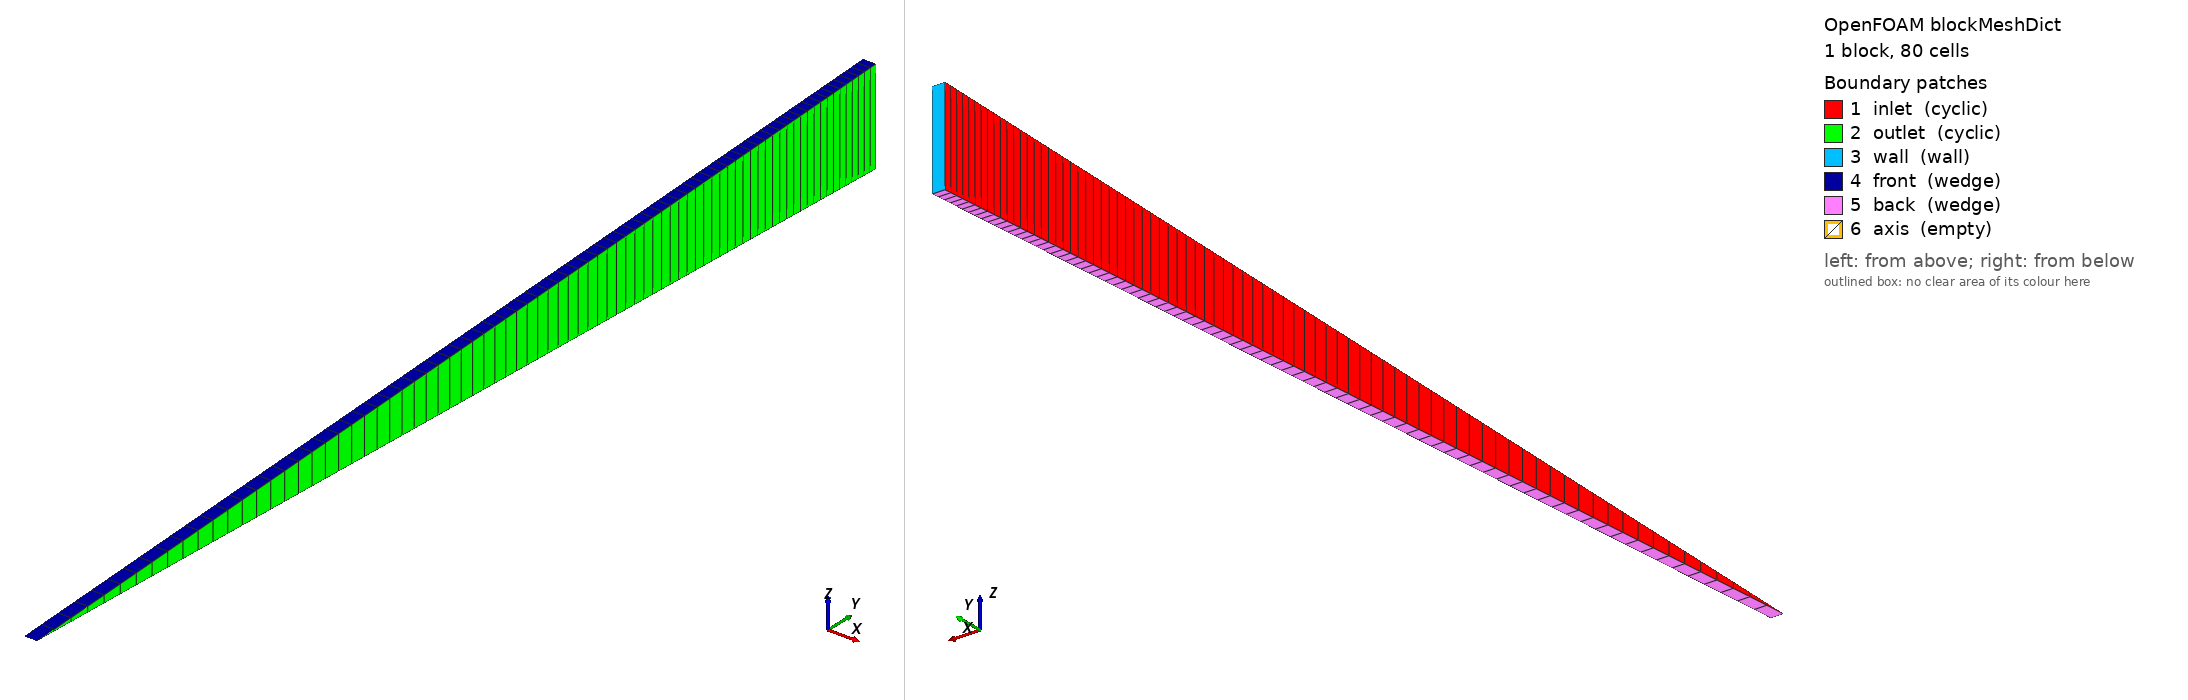

OpenFOAM case: the mesh blockMesh builds from blockMeshDict, 1 block(s), 80 cells. Boundary patches (legend numbers): 1 inlet (cyclic), 2 outlet (cyclic), 3 wall (wall), 4 front (wedge), 5 back (wedge), 6 axis (empty). Left view from above one corner, right view from below the opposite corner. Boundary conditions: 2 field file(s) under 0/; 6 of 6 drawn patches have an entry in a shipped field file.

=== system/blockMeshDict ===
FoamFile
{
    format      ascii;
    class       dictionary;
    object      blockMeshDict;
}

convertToMeters 1;
vertices
(
    (0 0 0) (0.0005950239434605778 0 0)
    (0.0005950239434605778 0.049952411079092894 0.0021809693682668) (0 0.049952411079092894 0.0021809693682668)
    (0 0.049952411079092894 -0.0021809693682668) (0.0005950239434605778 0.049952411079092894 -0.0021809693682668)
);
blocks ( hex (0 1 5 4 0 1 2 3) (1 80 1) simpleGrading (1 0.34032066209174305 1) );
boundary
(
    inlet  { type cyclic; neighbourPatch outlet; faces ((0 3 4 0)); }
    outlet { type cyclic; neighbourPatch inlet;  faces ((1 5 2 1)); }
    wall   { type wall;  faces ((3 2 5 4)); }
    front  { type wedge; faces ((0 1 2 3)); }
    back   { type wedge; faces ((0 4 5 1)); }
    axis   { type empty; faces ((0 1 1 0)); }
);


=== 0/wallShearStress ===
/*--------------------------------*- C++ -*----------------------------------*\
  =========                 |
  \\      /  F ield         | OpenFOAM: The Open Source CFD Toolbox
   \\    /   O peration     | Website:  https://openfoam.org
    \\  /    A nd           | Version:  14
     \\/     M anipulation  |
\*---------------------------------------------------------------------------*/
FoamFile
{
    format      ascii;
    class       volVectorField;
    location    "0";
    object      wallShearStress;
}
// * * * * * * * * * * * * * * * * * * * * * * * * * * * * * * * * * * * * * //

dimensions      [0 2 -2 0 0 0 0];

internalField   uniform (0 0 0);

boundaryField
{
    inlet
    {
        type            cyclic;
    }
    outlet
    {
        type            cyclic;
    }
    wall
    {
        type            calculated;
        value           uniform (-0.781626922636 -1.71792663568e-21 -1.18605422455e-23);
    }
    front
    {
        type            wedge;
    }
    back
    {
        type            wedge;
    }
    axis
    {
        type            empty;
    }
}


// ************************************************************************* //


=== 0/yPlus ===
/*--------------------------------*- C++ -*----------------------------------*\
  =========                 |
  \\      /  F ield         | OpenFOAM: The Open Source CFD Toolbox
   \\    /   O peration     | Website:  https://openfoam.org
    \\  /    A nd           | Version:  14
     \\/     M anipulation  |
\*---------------------------------------------------------------------------*/
FoamFile
{
    format      ascii;
    class       volScalarField;
    location    "0";
    object      yPlus;
}
// * * * * * * * * * * * * * * * * * * * * * * * * * * * * * * * * * * * * * //

dimensions      [];

internalField   uniform 0;

boundaryField
{
    inlet
    {
        type            cyclic;
    }
    outlet
    {
        type            cyclic;
    }
    wall
    {
        type            calculated;
        value           uniform 116.18144216;
    }
    front
    {
        type            wedge;
    }
    back
    {
        type            wedge;
    }
    axis
    {
        type            empty;
    }
}


// ************************************************************************* //
